The GitHub repository DejaArrow/HONC_v1.1_Convo contains a labelled image folder "assets" with 2 categories: no stitch, stitch. Examples follow, each with its label.

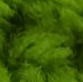
Label: no stitch

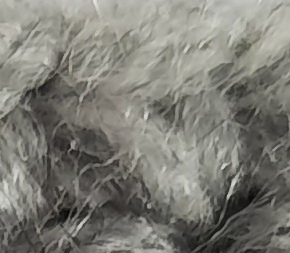
Label: stitch

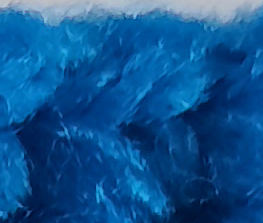
Label: stitch

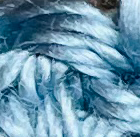
Label: no stitch

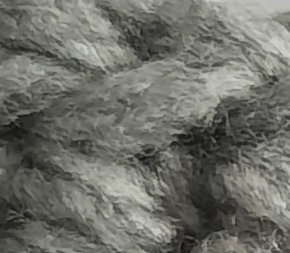
Label: stitch

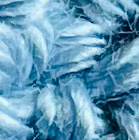
Label: no stitch
